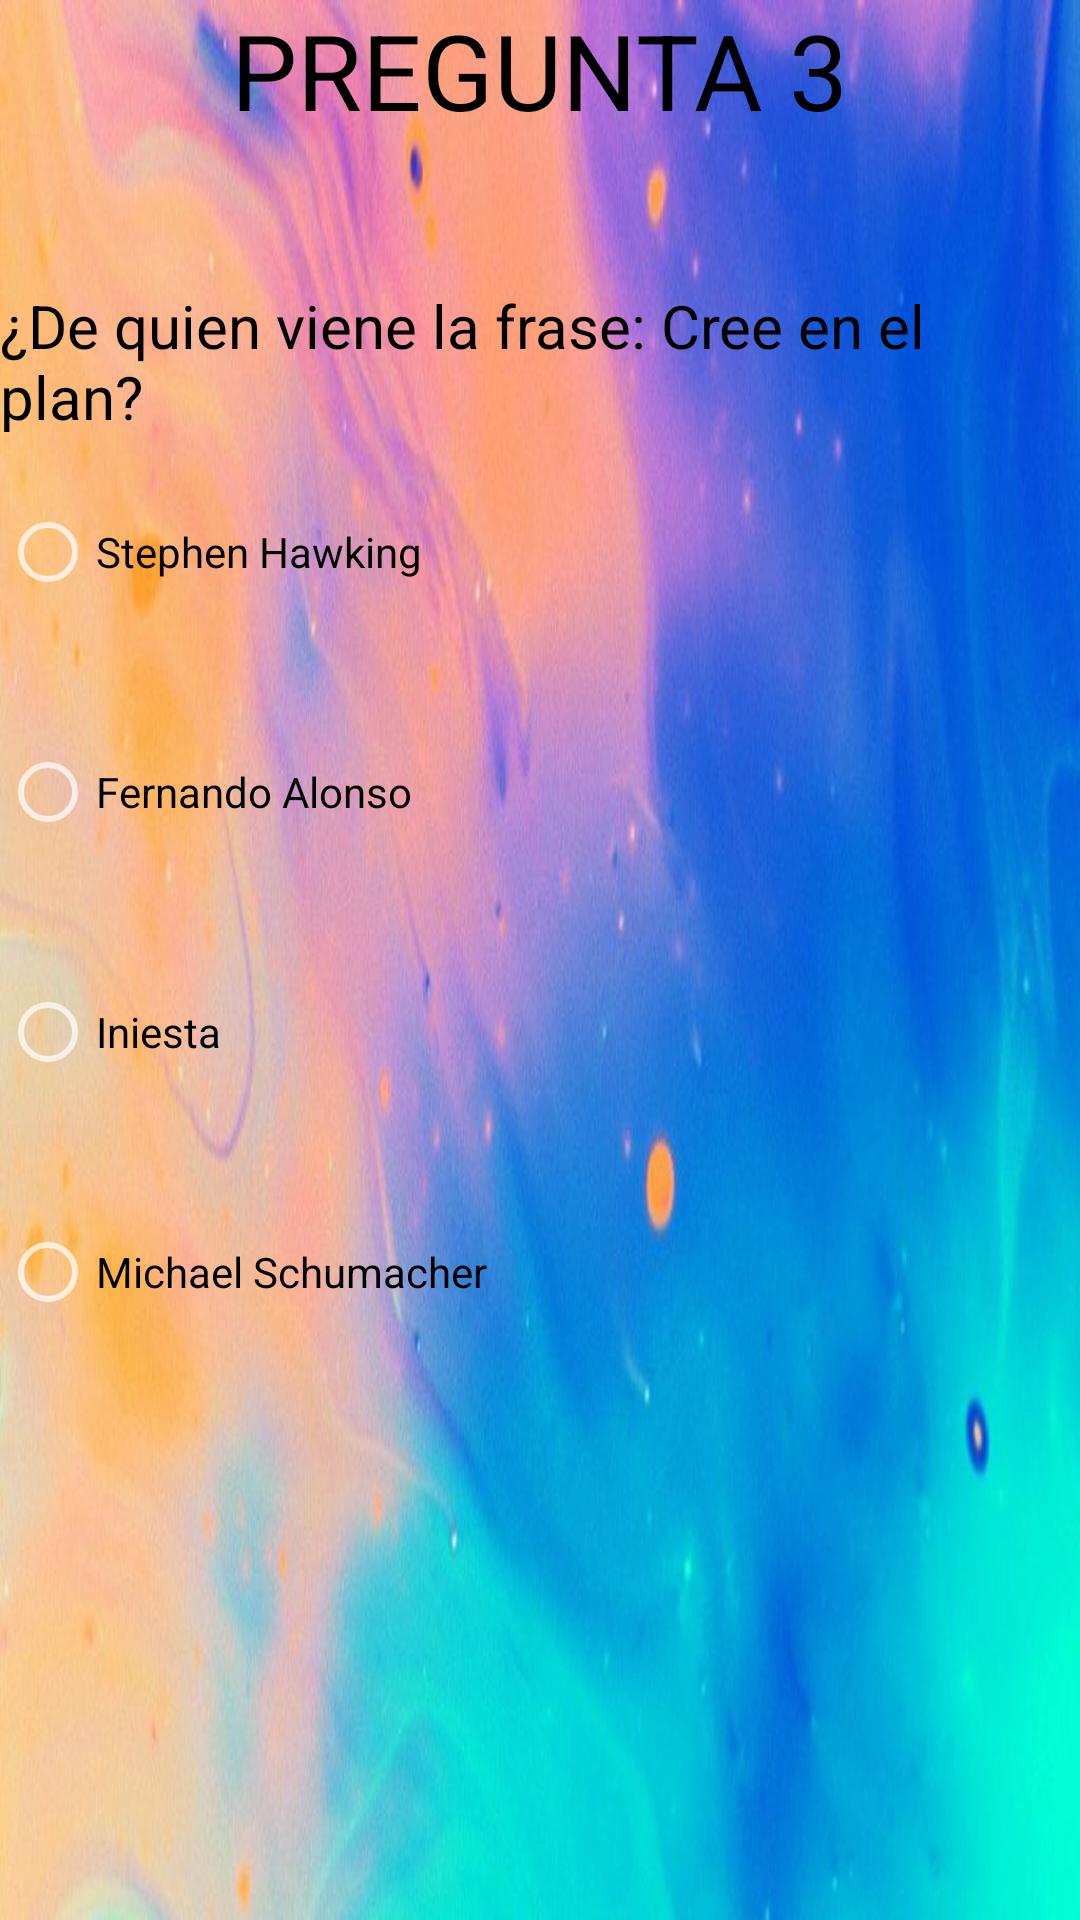

Reconstruct the res/layout file that produces this screen, plus the resources it refers to.
<!-- AndroidManifest.xml: application theme Theme.Design.NoActionBar -->
<!-- res/layout/fragment_pregunta3.xml -->
<?xml version="1.0" encoding="utf-8"?>
<LinearLayout xmlns:android="http://schemas.android.com/apk/res/android"
    xmlns:tools="http://schemas.android.com/tools"
    android:layout_width="match_parent"
    android:layout_height="match_parent"
    tools:context=".Pregunta3"
    android:background="@drawable/fondo3"
    android:orientation="vertical">

    <TextView
        android:id="@+id/textTituloPregunta1"
        android:layout_width="wrap_content"
        android:layout_height="95dp"
        android:layout_gravity="center"
        android:text="PREGUNTA 3"
        android:textColor="@color/black"
        android:textSize="35dp" />

    <TextView
        android:id="@+id/textView2"
        android:layout_width="match_parent"
        android:layout_height="49dp"
        android:text="¿De quien viene la frase: Cree en el plan?"
        android:textColor="@color/black"
        android:textSize="20dp" />

    <RadioGroup
        android:layout_width="match_parent"
        android:layout_height="wrap_content">

        <RadioButton
            android:id="@+id/radioButton1"
            android:layout_width="match_parent"
            android:layout_height="80dp"
            android:textColor="@color/black"
            android:text="Stephen Hawking" />

        <RadioButton
            android:id="@+id/radioButton2"
            android:layout_width="match_parent"
            android:layout_height="80dp"
            android:textColor="@color/black"
            android:text="Fernando Alonso" />

        <RadioButton
            android:id="@+id/radioButton3"
            android:layout_width="match_parent"
            android:layout_height="80dp"
            android:textColor="@color/black"
            android:text="Iniesta" />

        <RadioButton
            android:id="@+id/radioButton4"
            android:layout_width="match_parent"
            android:layout_height="80dp"
            android:textColor="@color/black"
            android:text="Michael Schumacher" />

    </RadioGroup>

</LinearLayout>
<!-- resources referenced by this layout -->
<resources>
  <!-- drawable fondo3: jpg bitmap (drawable, 64124 bytes) -->
  <!-- not gathered from this repository: default colours our renderer supplied (Android Studio template values) -->
  <color name="black">#FF000000</color>
</resources>
